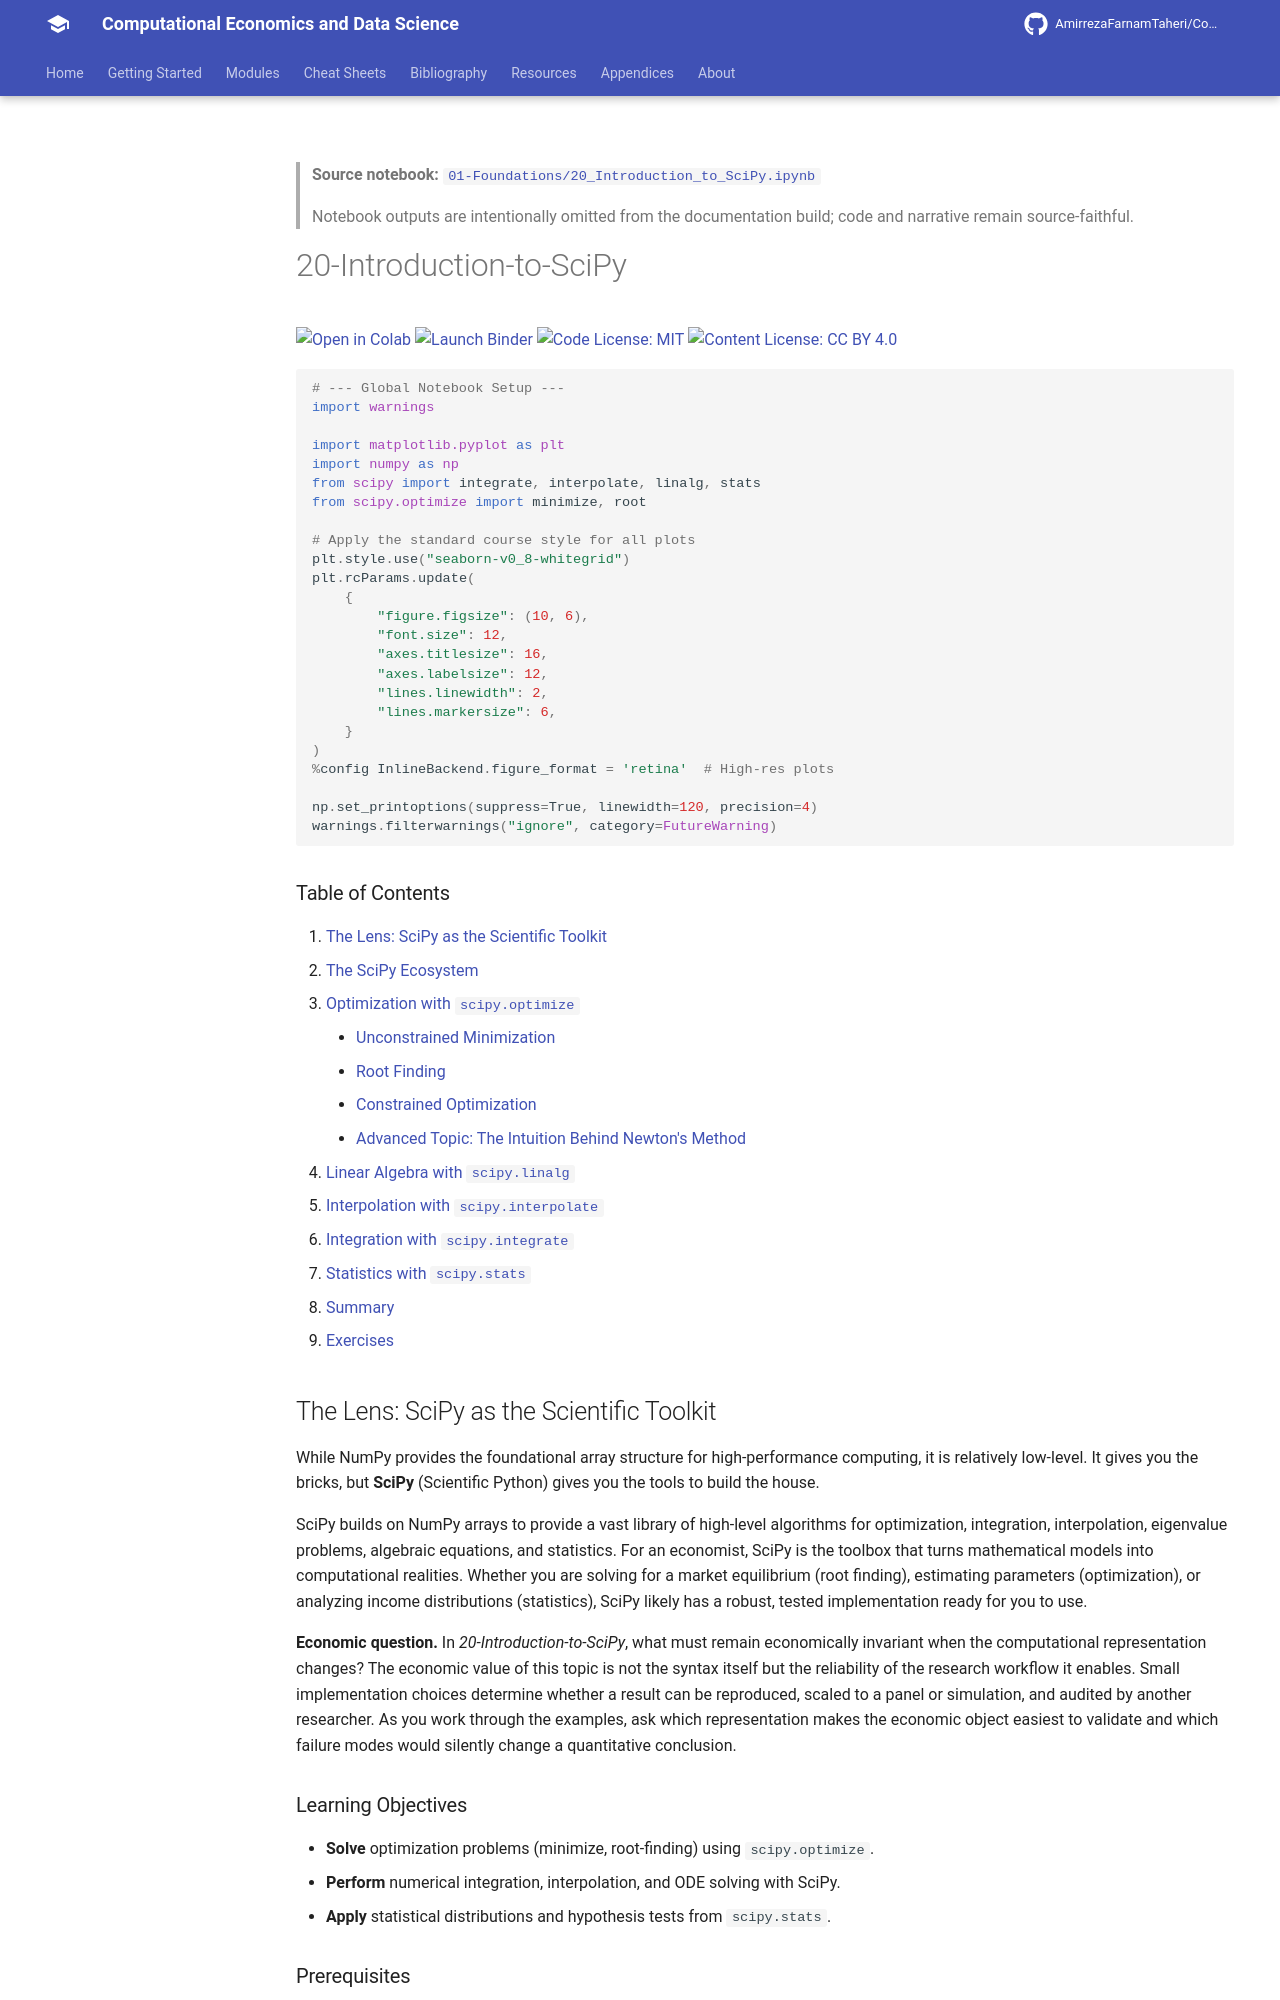

repository: AmirrezaFarnamTaheri/Computational-Economics-and-Data-Science · page: notebooks/01-Foundations/20_Introduction_to_SciPy/index.html · generator: mkdocs

<!-- AUTO-GENERATED by scripts/notebooks_to_docs.py; edit the notebook source instead. -->

> **Source notebook:** [`01-Foundations/20_Introduction_to_SciPy.ipynb`](https://github.com/AmirrezaFarnamTaheri/Computational-Economics-and-Data-Science/blob/main/01-Foundations/20_Introduction_to_SciPy.ipynb)

> Notebook outputs are intentionally omitted from the documentation build; code and narrative remain source-faithful.


# 20-Introduction-to-SciPy

[![Open in Colab](https://colab.research.google.com/assets/colab-badge.svg)](https://colab.research.google.com/github/AmirrezaFarnamTaheri/Computational-Economics-and-Data-Science/blob/main/01-Foundations/20_Introduction_to_SciPy.ipynb) [![Launch Binder](https://mybinder.org/badge_logo.svg)](https://mybinder.org/v2/gh/AmirrezaFarnamTaheri/Computational-Economics-and-Data-Science/main?filepath=01-Foundations/20_Introduction_to_SciPy.ipynb) [![Code License: MIT](https://img.shields.io/badge/Code%20License-MIT-yellow.svg)](https://raw.githubusercontent.com/AmirrezaFarnamTaheri/Computational-Economics-and-Data-Science/main/LICENSE) [![Content License: CC BY 4.0](https://img.shields.io/badge/Content%20License-CC%20BY%204.0-blue.svg)](https://creativecommons.org/licenses/by/4.0/)

```python
# --- Global Notebook Setup ---
import warnings

import matplotlib.pyplot as plt
import numpy as np
from scipy import integrate, interpolate, linalg, stats
from scipy.optimize import minimize, root

# Apply the standard course style for all plots
plt.style.use("seaborn-v0_8-whitegrid")
plt.rcParams.update(
    {
        "figure.figsize": (10, 6),
        "font.size": 12,
        "axes.titlesize": 16,
        "axes.labelsize": 12,
        "lines.linewidth": 2,
        "lines.markersize": 6,
    }
)
%config InlineBackend.figure_format = 'retina'  # High-res plots

np.set_printoptions(suppress=True, linewidth=120, precision=4)
warnings.filterwarnings("ignore", category=FutureWarning)
```

### Table of Contents
1. [The Lens: SciPy as the Scientific Toolkit](#the-lens-scipy-as-the-scientific-toolkit)
2. [The SciPy Ecosystem](#the-scipy-ecosystem)
3. [Optimization with `scipy.optimize`](#optimization-with-scipyoptimize)
    - [Unconstrained Minimization](#unconstrained-minimization)
    - [Root Finding](#root-finding)
    - [Constrained Optimization](#constrained-optimization)
    - [Advanced Topic: The Intuition Behind Newton's Method](#advanced-topic-the-intuition-behind-newtons-method)
4. [Linear Algebra with `scipy.linalg`](#linear-algebra-with-scipylinalg)
5. [Interpolation with `scipy.interpolate`](#interpolation-with-scipyinterpolate)
6. [Integration with `scipy.integrate`](#integration-with-scipyintegrate)
7. [Statistics with `scipy.stats`](#statistics-with-scipystats)
8. [Summary](#summary)
9. [Exercises](#exercises)
